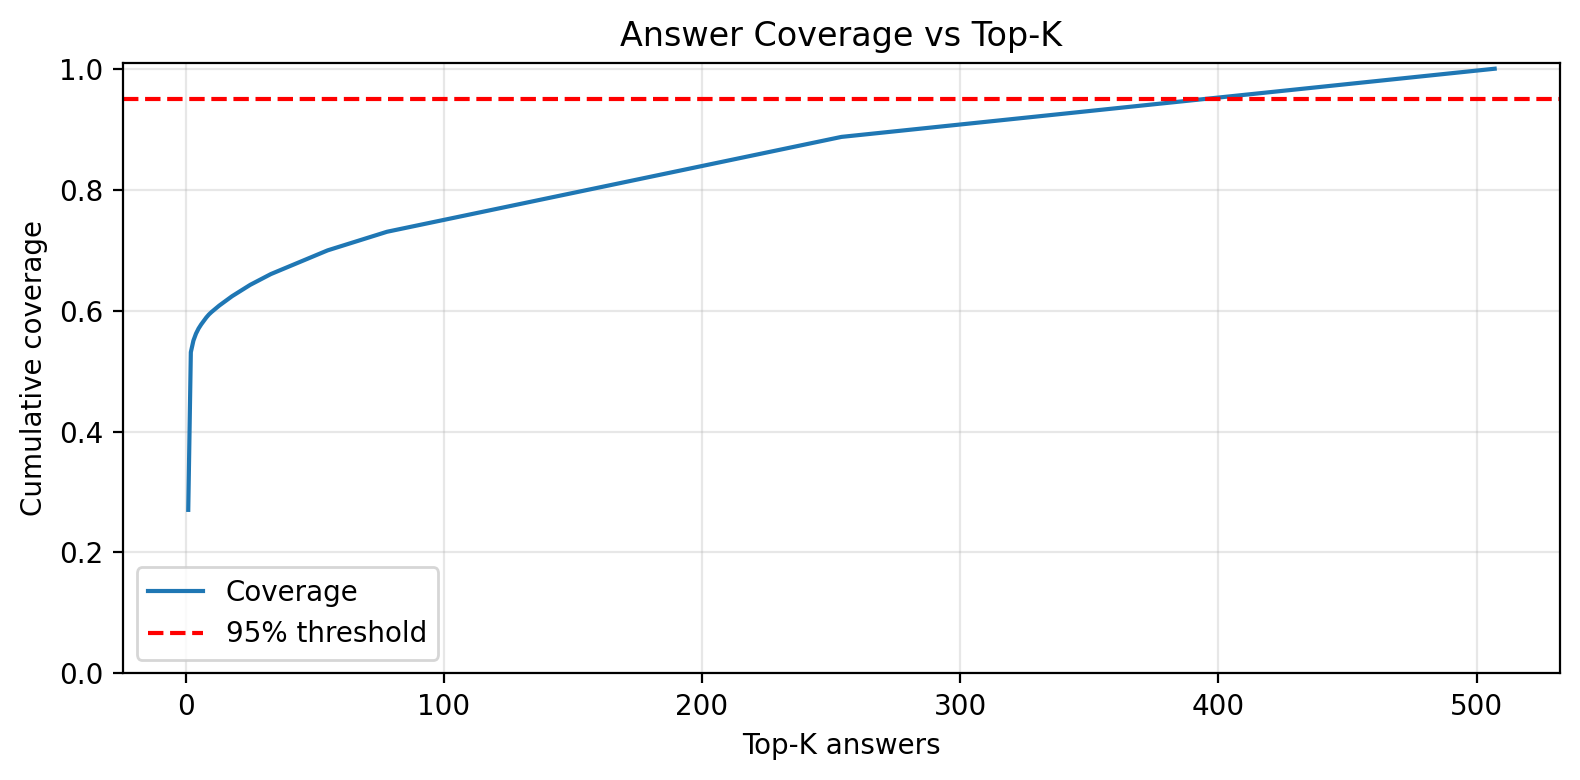

Source data for this figure (header and first rows):
k, answer, count, coverage
1, no, 607, 0.2705
2, yes, 585, 0.5312
3, axial, 43, 0.5504
4, right, 26, 0.5619
5, left, 19, 0.5704
6, pa, 15, 0.5771
7, ct, 13, 0.5829
8, brain, 13, 0.5887
9, xray, 11, 0.5936
10, fat, 9, 0.5976
11, mri, 8, 0.6012
12, one, 8, 0.6047
13, right side, 8, 0.6083
14, with contrast, 7, 0.6114
15, bilateral, 7, 0.6145
16, diffuse, 7, 0.6176
17, right lung, 7, 0.6208
18, right upper lobe, 7, 0.6239
19, pancreas, 6, 0.6266
20, flair, 6, 0.6292
21, right sided pleural effusion, 6, 0.6319
22, 56cm focal predominantly hypodense, 6, 0.6346
23, lateral ventricles, 6, 0.6373
24, left kidney, 6, 0.6399
25, female, 6, 0.6426
26, contrast, 5, 0.6448
27, right temporal lobe, 5, 0.6471
28, t2 weighted, 5, 0.6493
29, abscess, 5, 0.6515
30, ribs, 5, 0.6537
31, air, 5, 0.656
32, chest xray, 5, 0.6582
33, right frontal lobe, 5, 0.6604
34, hyperintense, 4, 0.6622
35, mriflair, 4, 0.664
36, mr flair, 4, 0.6658
37, calcification, 4, 0.6676
38, pleural effusion, 4, 0.6693
39, chest, 4, 0.6711
40, infarct, 4, 0.6729
41, oral and iv, 4, 0.6747
42, subarachnoid, 4, 0.6765
43, gi, 4, 0.6783
44, right lobe of the liver, 4, 0.68
45, ringenhancing lesion, 4, 0.6818
46, retrocardiac, 4, 0.6836
47, not sure, 4, 0.6854
48, cerebellum, 4, 0.6872
49, enlarged, 4, 0.6889
50, left side, 4, 0.6907
51, white matter, 4, 0.6925
52, ring enhancing lesion, 4, 0.6943
53, 4th ventricle, 4, 0.6961
54, right cerebellum, 4, 0.6979
55, dwi, 4, 0.6996
56, hemorrhage, 3, 0.701
57, heterogeneous, 3, 0.7023
58, hydropneumothorax, 3, 0.7037
59, stomach, 3, 0.705
60, normal, 3, 0.7063
... 447 more rows
